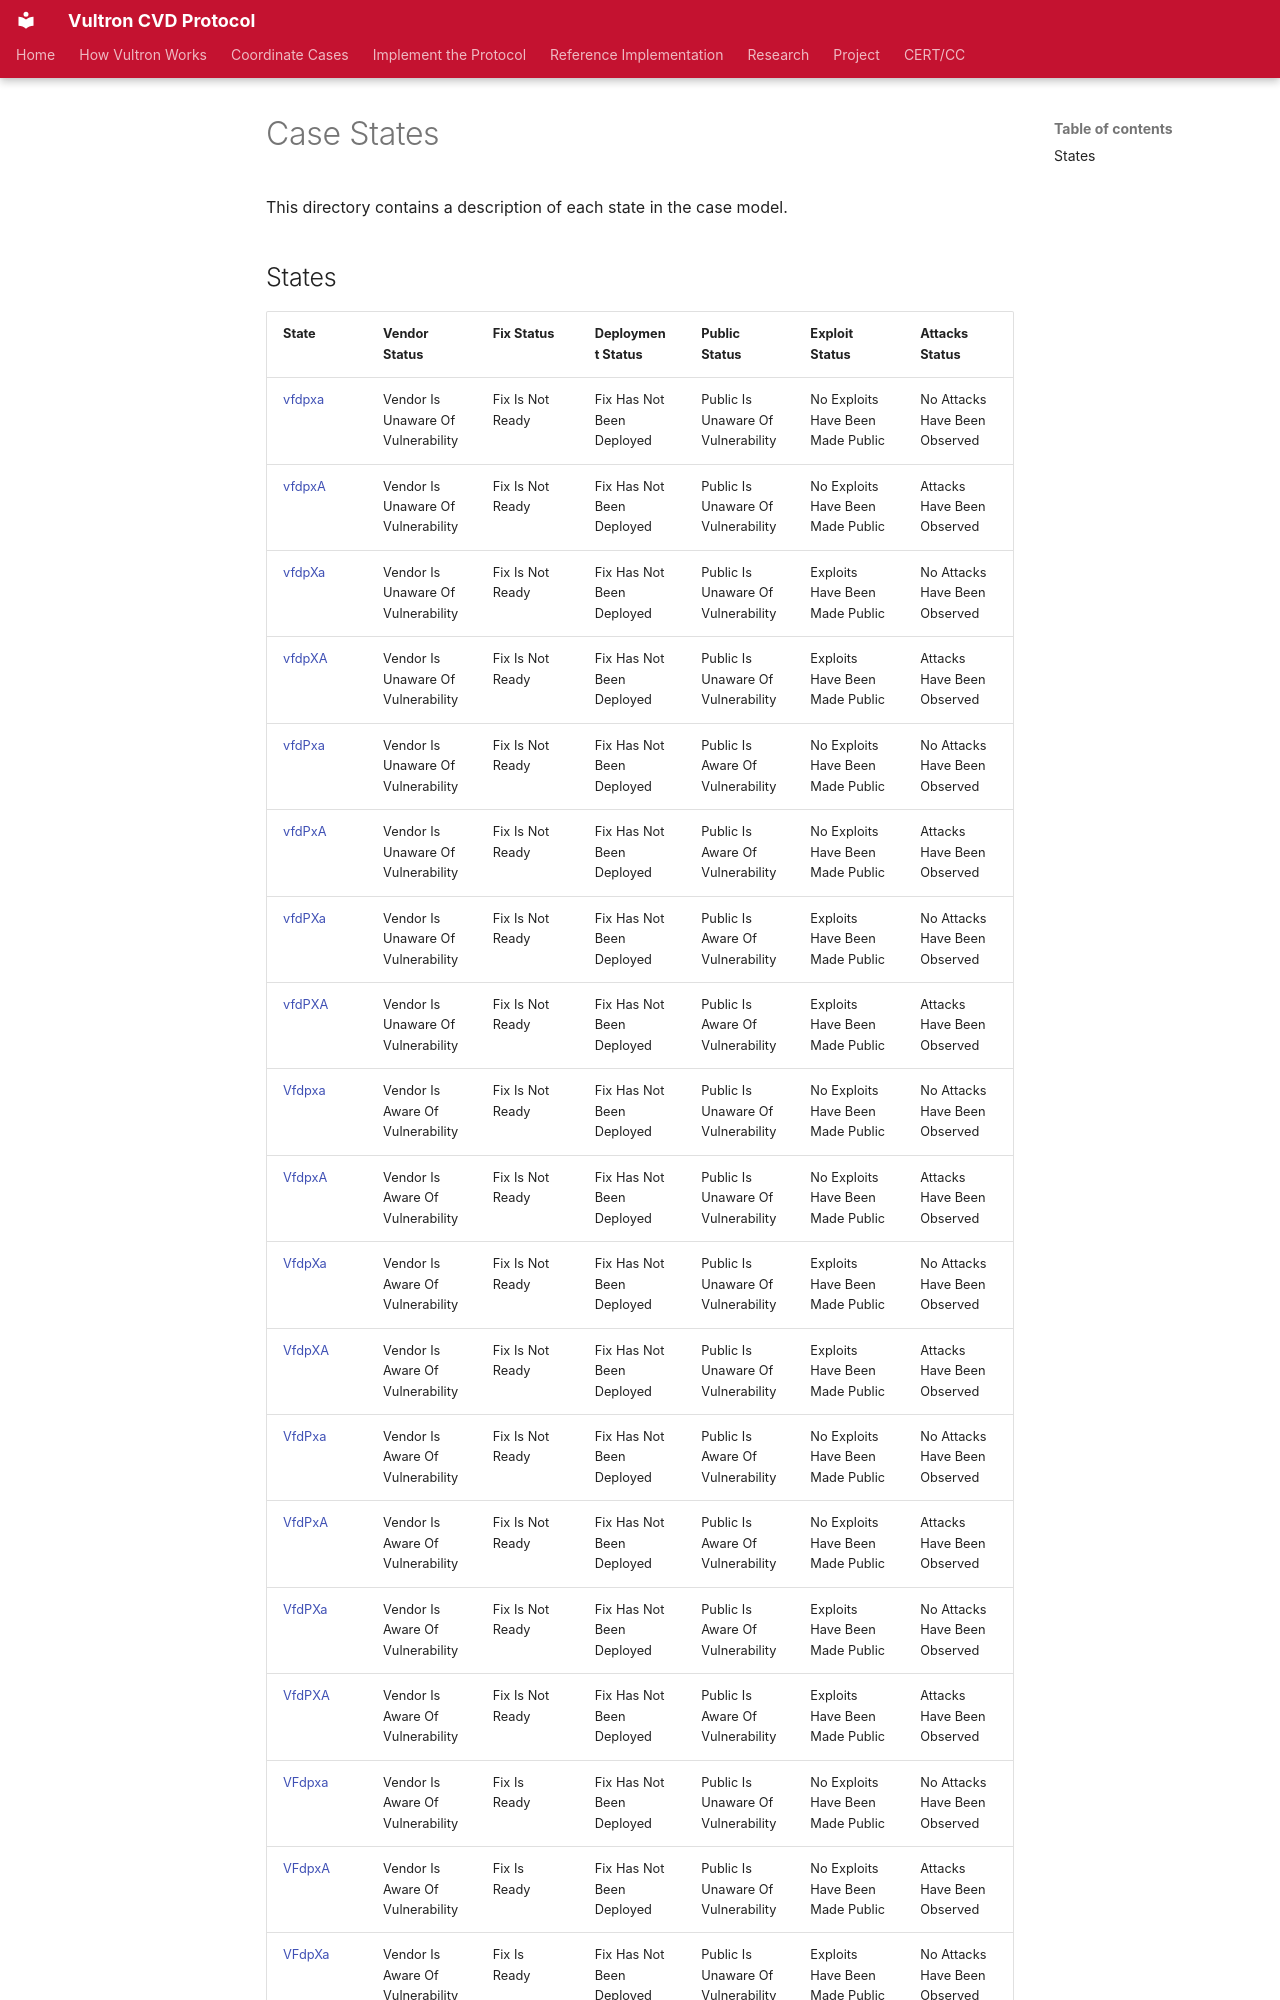

repository: CERTCC/Vultron · page: reference/case_states/index.html · generator: mkdocs

---
description: >
  An annotated listing of every state in the case state model.
stakeholder_type: [project-contributor]
---

<!-- This file is auto-generated. Do not edit. -->

# Case States

This directory contains a description of each state in the case model.
